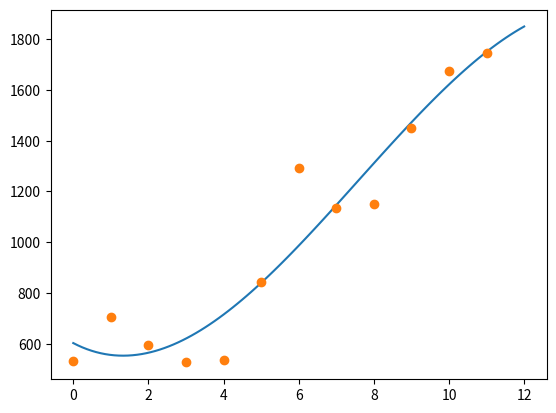

This chart was generated by the following Python code:
import numpy as np
import matplotlib.pyplot as mp


# begin 11/2 covid data
NonSymptonList = [2791, 3288, 3180, 4022, 5074, 6801, 6989, 7820, 9520, 10446, 13167, 14409]
SymptonList = [531, 704, 596, 526, 535, 843, 1294, 1133, 1150, 1452, 1675, 1747]
TotalList = [NonSymptonList[i] + SymptonList[i] for i in range(len(NonSymptonList))]
XList = list(range(len(TotalList)))

def do_fit(data_list):
	z1 = np.polyfit(XList, data_list, 3)  # 曲线拟合，返回值为多项式的各项系数
	yn = np.poly1d(z1)

	xn = np.linspace(0,len(data_list),100)
	mp.plot(xn, yn(xn), XList, data_list, 'o')
	mp.show()
	print(z1)

if __name__ == '__main__':
	do_fit(SymptonList)
	print('ok')
